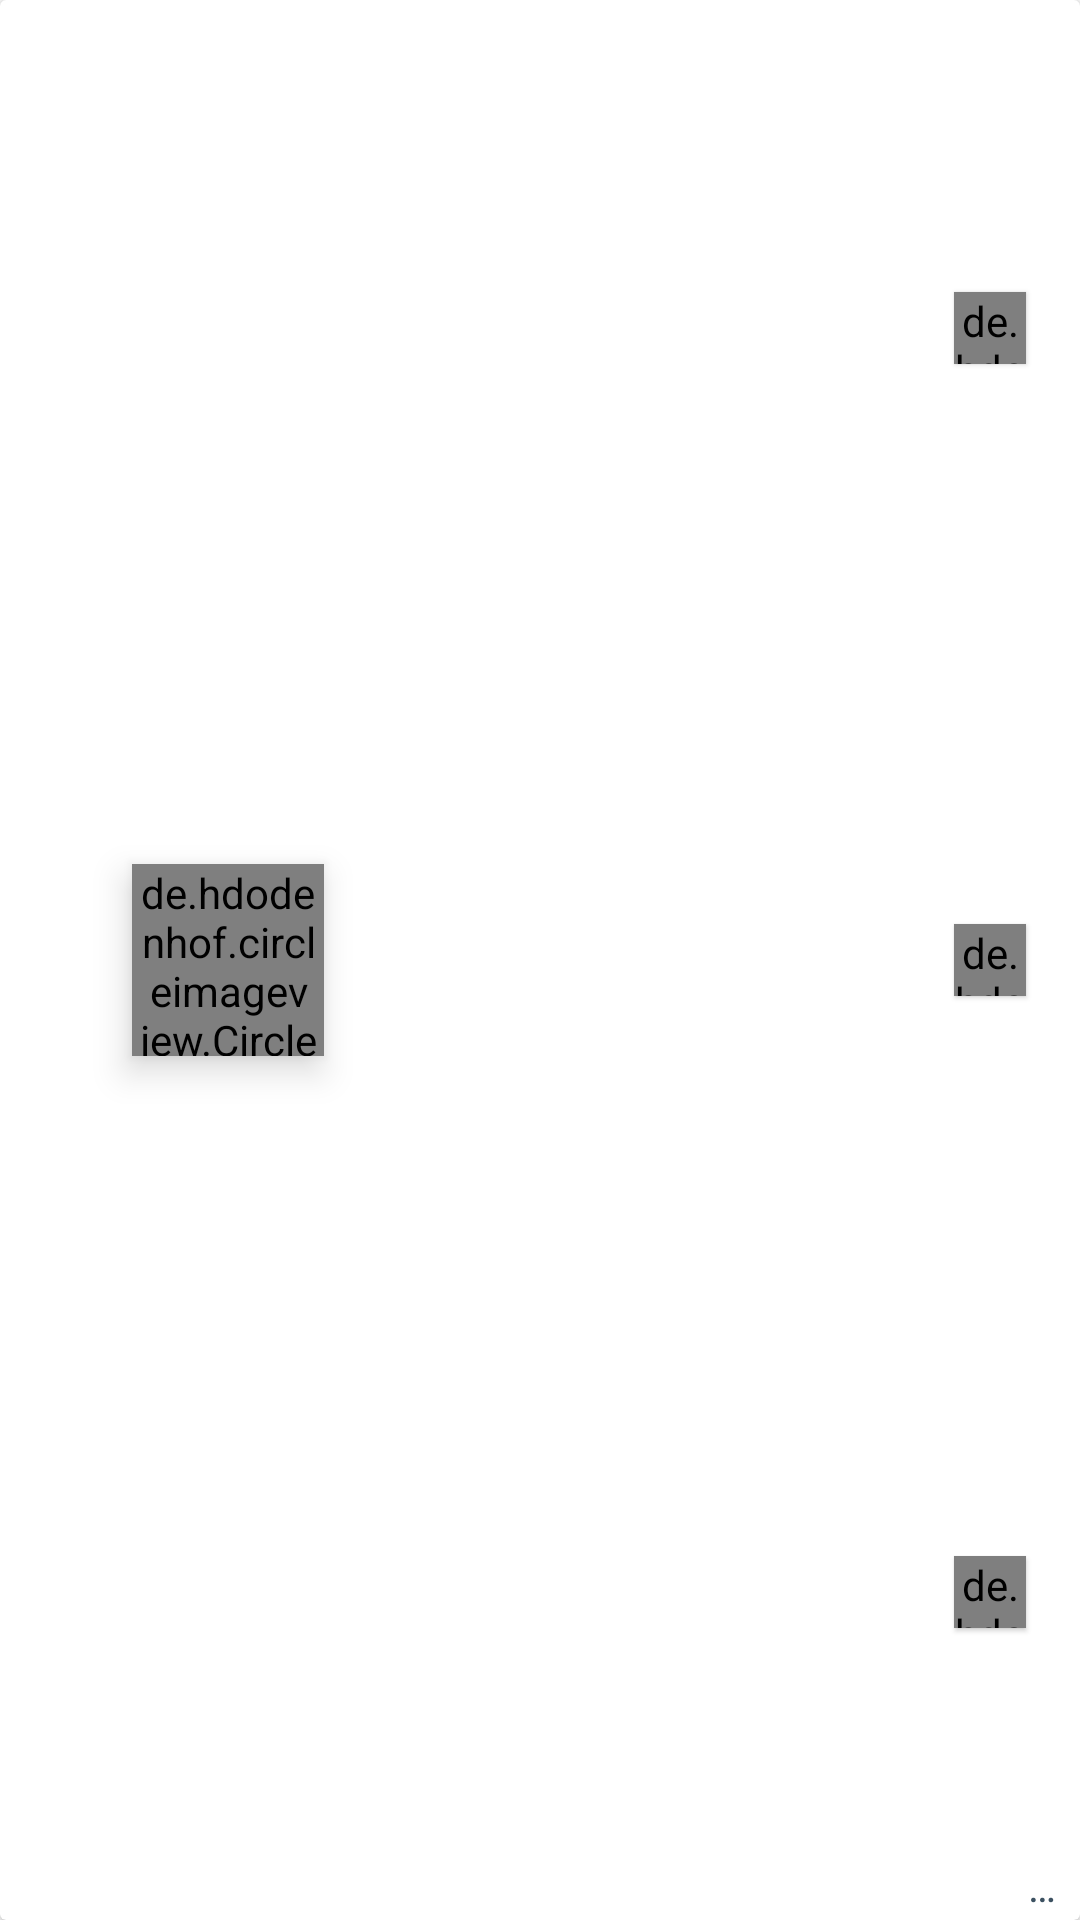

Layout XML and referenced resources for this Android screen:
<!-- AndroidManifest.xml: application theme AppTheme -->
<!-- res/layout/game_list_item.xml -->
<?xml version="1.0" encoding="utf-8"?>
<androidx.cardview.widget.CardView
    xmlns:android="http://schemas.android.com/apk/res/android"
    xmlns:tools="http://schemas.android.com/tools"
    android:orientation="horizontal"
    android:layout_width="match_parent"
    android:layout_height="96dp"
    android:layout_marginLeft="8dp"
    android:layout_marginRight="8dp"
    android:layout_marginTop="4dp"
    android:layout_marginBottom="4dp"
    android:background="@android:color/white"
    android:gravity="center_vertical"
    android:foreground="?android:attr/selectableItemBackground">

    <FrameLayout
        android:layout_width="match_parent"
        android:layout_height="match_parent">

        <LinearLayout
            android:orientation="horizontal"
            android:layout_width="match_parent"
            android:layout_height="match_parent"
            android:gravity="center_vertical"
            android:foreground="?android:attr/selectableItemBackground">

            <LinearLayout
                android:id="@+id/game_list_item_left_bar"
                android:layout_width="wrap_content"
                android:layout_height="match_parent"
                android:orientation="vertical"
                android:layout_marginLeft="8dp"
                android:padding="8dp"
                android:gravity="center">

                <ImageView
                    android:id="@+id/game_list_item_game_type_image"
                    android:layout_width="16dp"
                    android:layout_height="16dp"
                    android:src="@drawable/ic_royale"/>

                <TextView
                    android:id="@+id/game_list_item_date"
                    android:layout_width="wrap_content"
                    android:layout_height="wrap_content"
                    tools:text="10/05"
                    android:textColor="@color/text_secondary"
                    android:layout_gravity="center_horizontal"
                    android:textAllCaps="true"
                    android:gravity="center"
                    fontPath="Quicksand-Bold.ttf"
                    tools:ignore="MissingPrefix" />
            </LinearLayout>

            <de.hdodenhof.circleimageview.CircleImageView
                android:id="@+id/game_list_item_winner_image"
                android:layout_width="64dp"
                android:layout_height="64dp"
                android:elevation="7dp"
                android:layout_marginLeft="4dp"
                android:layout_marginRight="8dp"
                tools:src="@drawable/ssbu_character_ness"/>

            <TextView
                android:id="@+id/game_list_item_winner_name"
                android:layout_width="0dp"
                android:layout_height="match_parent"
                android:layout_weight="1"
                android:maxLines="1"
                android:ellipsize="end"
                android:textColor="@color/primary"
                android:textSize="@dimen/player_list_player_name"
                android:layout_marginLeft="4dp"
                android:layout_marginRight="16dp"
                android:gravity="center_vertical"
                tools:text="Chad"/>

            <LinearLayout
                android:layout_width="wrap_content"
                android:layout_height="match_parent"
                android:orientation="vertical"
                android:layout_marginTop="4dp"
                android:layout_marginBottom="4dp"
                android:layout_marginRight="16dp">

                <LinearLayout
                    android:id="@+id/game_list_item_loser1_container"
                    android:layout_width="wrap_content"
                    android:layout_height="0dp"
                    android:layout_weight="1"
                    android:gravity="center_vertical">

                    <de.hdodenhof.circleimageview.CircleImageView
                        android:id="@+id/game_list_item_loser1_image"
                        android:layout_width="@dimen/loser_image_size"
                        android:layout_height="@dimen/loser_image_size"
                        android:elevation="1dp"
                        android:layout_margin="@dimen/loser_image_margin_size"
                        tools:src="@drawable/ssbu_character_mewtwo"/>

                    <TextView
                        android:id="@+id/game_list_item_loser1_name"
                        android:layout_width="wrap_content"
                        android:layout_height="wrap_content"
                        android:textSize="@dimen/loser_name_text_size"
                        tools:text="Scott"/>
                </LinearLayout>

                <LinearLayout
                    android:id="@+id/game_list_item_loser2_container"
                    android:layout_width="wrap_content"
                    android:layout_height="0dp"
                    android:layout_weight="1"
                    android:gravity="center_vertical">

                    <de.hdodenhof.circleimageview.CircleImageView
                        android:id="@+id/game_list_item_loser2_image"
                        android:layout_width="@dimen/loser_image_size"
                        android:layout_height="@dimen/loser_image_size"
                        android:elevation="1dp"
                        android:layout_margin="@dimen/loser_image_margin_size"
                        tools:src="@drawable/ssbu_character_peach"/>

                    <TextView
                        android:id="@+id/game_list_item_loser2_name"
                        android:layout_width="wrap_content"
                        android:layout_height="wrap_content"
                        android:textSize="@dimen/loser_name_text_size"
                        tools:text="Dustin"/>
                </LinearLayout>

                <LinearLayout
                    android:id="@+id/game_list_item_loser3_container"
                    android:layout_width="wrap_content"
                    android:layout_height="0dp"
                    android:layout_weight="1"
                    android:gravity="center_vertical">

                    <de.hdodenhof.circleimageview.CircleImageView
                        android:id="@+id/game_list_item_loser3_image"
                        android:layout_width="@dimen/loser_image_size"
                        android:layout_height="@dimen/loser_image_size"
                        android:elevation="1dp"
                        android:layout_margin="@dimen/loser_image_margin_size"
                        tools:src="@drawable/ssbu_character_toon_link"/>

                    <TextView
                        android:id="@+id/game_list_item_loser3_name"
                        android:layout_width="wrap_content"
                        android:layout_height="wrap_content"
                        android:textSize="@dimen/loser_name_text_size"
                        tools:text="Dwayne"/>
                </LinearLayout>
            </LinearLayout>
        </LinearLayout>

        <TextView
            android:id="@+id/more_players_text"
            android:layout_width="wrap_content"
            android:layout_height="wrap_content"
            android:text="…"
            android:layout_gravity="bottom|right"
            android:layout_marginBottom="2dp"
            android:layout_marginRight="8dp"/>
    </FrameLayout>
</androidx.cardview.widget.CardView>
<!-- resources referenced by this layout -->
<resources>
  <color name="primary">#1976D2</color>
  <color name="text_secondary">#3C5161</color>
  <dimen name="loser_image_margin_size">2dp</dimen>
  <dimen name="loser_image_size">24dp</dimen>
  <dimen name="loser_name_text_size">14sp</dimen>
  <dimen name="player_list_player_name">24sp</dimen>
  <!-- drawable ic_royale (drawable) -->
  <?xml version="1.0" encoding="utf-8"?>
  <vector xmlns:android="http://schemas.android.com/apk/res/android"
      android:width="18dp"
      android:height="18dp"
      android:viewportWidth="18"
      android:viewportHeight="18">
  
      <path
          android:name="crown"
          android:fillColor="@color/secondary"
          android:pathData="M2,12.4992 L0,1.4992 L5.5008,8.4992 L9,1.4994 L12.4992,8.4994 L18,1.4994
  L16,12.4994 L2,12.4994 M16,15.5 A1.0008,1.0008,0,0,1,14.9992,16.5008
  L3.0006,16.5008 A1.0008,1.0008,0,0,1,2,15.5 L2,14.499 L16,14.499 Z" />
  </vector>
  <!-- drawable ssbu_character_mewtwo: webp bitmap (drawable, 14210 bytes) -->
  <!-- drawable ssbu_character_ness: jpg bitmap (drawable, 6239 bytes) -->
  <!-- drawable ssbu_character_peach: webp bitmap (drawable, 35638 bytes) -->
  <!-- drawable ssbu_character_toon_link: jpg bitmap (drawable, 8245 bytes) -->
  <style name="AppTheme" parent="Theme.MaterialComponents.Light.NoActionBar">
          <item name="colorPrimary">@color/primary</item>
          <item name="colorPrimaryDark">@color/primary_dark</item>
          <item name="colorAccent">@color/accent</item>
          <item name="colorButtonNormal">@android:color/white</item>
          <item name="android:windowContentOverlay">@null</item>
          <item name="android:textColorPrimary">@color/text_secondary</item>
          <item name="android:textColor">@color/text_secondary</item>
          <item name="windowActionBar">false</item>
          <item name="android:windowBackground">@android:color/white</item>
          <item name="windowNoTitle">true</item>
      </style>
  <color name="secondary">#FFFFFF</color>
  <color name="primary_dark">#0863BB</color>
  <color name="accent">#66A4E0</color>
</resources>
